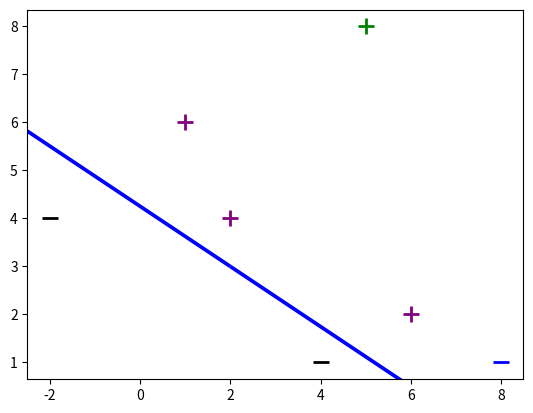

Reproduce this figure in Python.
import matplotlib.pyplot as plt
import numpy as np

X = np.array([
    [-2, 4, -1],
    [4, 1, -1],
    [1, 6, -1],
    [2, 4, -1],
    [6, 2, -1],

])

# к какой группе относятся данные
y = np.array([-1, -1, 1, 1, 1])

def perceptron_sgd_plot(X, Y):
    '''
    train perceptron and plot the total loss in each epoch.

    :param X: data samples
    :param Y: data labels
    :return: weight vector as a numpy array
    '''
    w = np.zeros(len(X[0]))
    eta = 1
    n = 30
    errors = []

    for t in range(n):
        total_error = 0
        for i, x in enumerate(X):
            if (np.dot(X[i], w) * Y[i]) <= 0:
                total_error += (np.dot(X[i], w) * Y[i])
                w = w + eta * X[i] * Y[i]
        errors.append(total_error * -1)

    print(w)
    return w


for d, sample in enumerate(X):
    # Plot the negative samples
    if d < 2:
        plt.scatter(sample[0], sample[1], s=120, marker='_', linewidths=2, color='black')
    # Plot the positive samples
    else:
        plt.scatter(sample[0], sample[1], s=120, marker='+', linewidths=2, color='purple')

# Add our test samples
plt.scatter(5, 8, s=120, marker='+', linewidths=2, color='green')
plt.scatter(8, 1, s=120, marker='_', linewidths=2, color='blue')

# Print the hyperplane calculated by perceptron_sgd()
w = perceptron_sgd_plot(X, y)
x2 = [w[0], w[1], -w[1], w[0]]
x3 = [w[0], w[1], w[1], -w[0]]

x2x3 = np.array([x2, x3])
X, Y, U, V = zip(*x2x3)
ax = plt.gca()
ax.quiver(X, Y, U, V, scale=1, color='blue')
plt.show()
